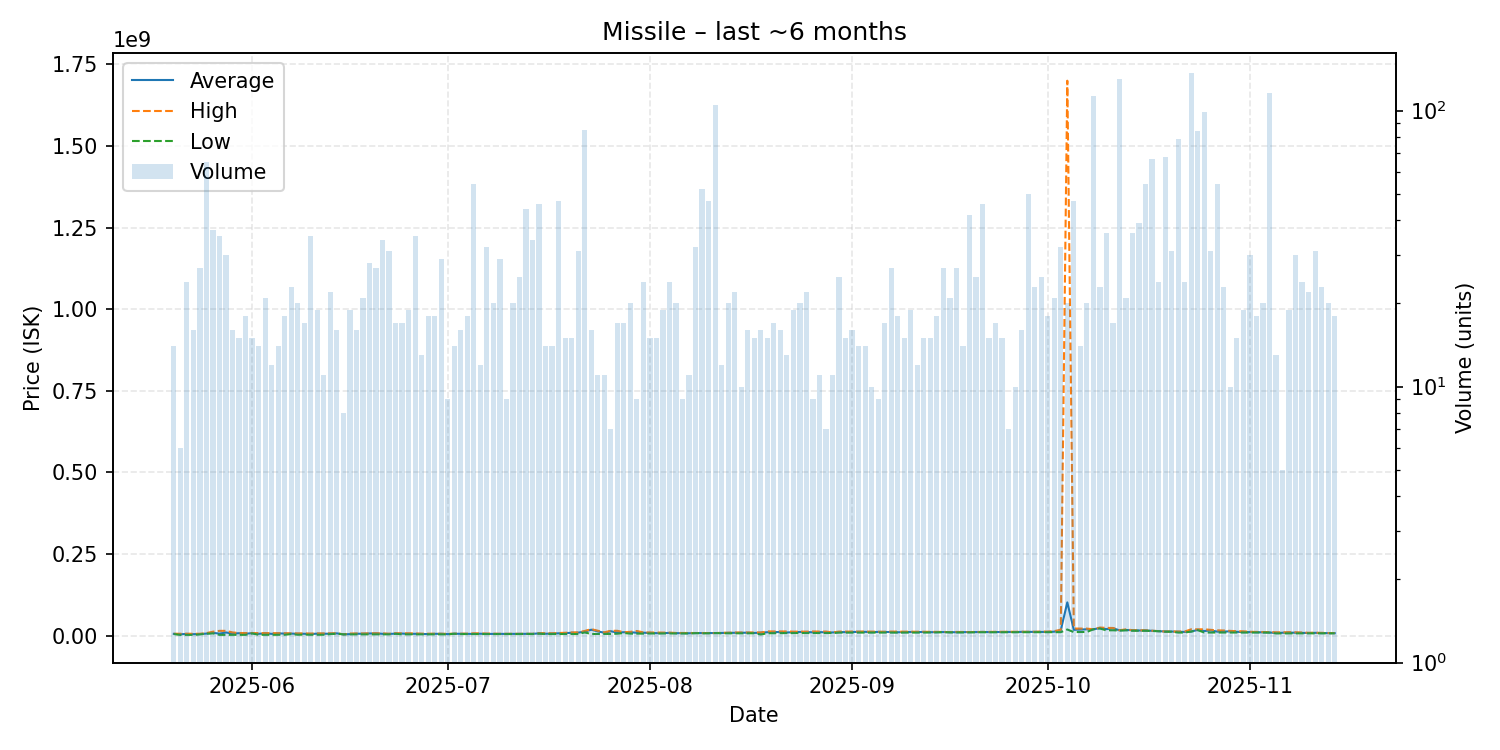

The data file committed next to this chart (first rows):
date, average, highest, lowest, order_count, volume
2025-05-20, 5665429, 5957000, 5000000, 10, 14
2025-05-21, 4230833, 5954000, 2510000, 6, 6
2025-05-22, 5525708, 5957000, 2513000, 20, 24
2025-05-23, 4671562, 5848000, 2517000, 15, 16
2025-05-24, 4997037, 5895000, 4000000, 26, 27
2025-05-25, 6432908, 7948000, 6170000, 41, 65
2025-05-26, 8762730, 12270000, 7000000, 28, 37
2025-05-27, 6339171, 14800000, 2565000, 16, 35
2025-05-28, 9813100, 14840000, 2586000, 20, 30
2025-05-29, 6586375, 9989500, 2688000, 15, 16
2025-05-30, 7532467, 8214000, 2646000, 15, 15
2025-05-31, 6041167, 8199000, 2675000, 15, 18
2025-06-01, 7644200, 8188000, 7100000, 14, 15
2025-06-02, 5692857, 8050000, 2737000, 13, 14
2025-06-03, 7210095, 7895000, 2745000, 17, 21
2025-06-04, 5630167, 7836000, 2772000, 12, 12
2025-06-05, 6930786, 7644000, 2816000, 14, 14
2025-06-06, 6487167, 7534000, 2827500, 17, 18
2025-06-07, 6406217, 7526500, 5000000, 21, 23
2025-06-08, 5733450, 7250000, 2874000, 16, 20
2025-06-09, 5843529, 6749000, 3440500, 15, 17
2025-06-10, 5039029, 6670000, 2895000, 26, 35
2025-06-11, 6266947, 6870000, 2896000, 11, 19
2025-06-12, 5876000, 7200000, 2903000, 11, 11
2025-06-13, 6101864, 7444000, 5000000, 14, 22
2025-06-14, 7078312, 7400000, 6000000, 16, 16
2025-06-15, 4130375, 4131000, 4125000, 7, 8
2025-06-16, 4806316, 6698000, 4138000, 15, 19
2025-06-17, 6060125, 6699500, 4144500, 13, 16
2025-06-18, 5982333, 6700000, 4144500, 17, 21
2025-06-19, 6744893, 7000000, 4151000, 16, 28
2025-06-20, 7062407, 7372000, 4160000, 16, 27
2025-06-21, 5760824, 7090000, 4160000, 23, 34
2025-06-22, 5410839, 5998000, 4178000, 25, 31
2025-06-23, 6293235, 7372000, 5857500, 17, 17
2025-06-24, 6472059, 7372000, 4200000, 14, 17
2025-06-25, 5629421, 7370000, 4211000, 18, 19
2025-06-26, 5750514, 6989500, 4217000, 28, 35
2025-06-27, 5293538, 6199000, 4225000, 12, 13
2025-06-28, 4883611, 6197500, 4227000, 14, 18
2025-06-29, 5721611, 6024000, 4231000, 18, 18
2025-06-30, 5749207, 5990000, 4243500, 16, 29
2025-07-01, 4835111, 5574000, 4244000, 5, 9
2025-07-02, 5951000, 6148000, 5841000, 12, 14
2025-07-03, 5677688, 6200000, 5007000, 13, 16
2025-07-04, 5706889, 6200000, 5010000, 14, 18
2025-07-05, 5450037, 7395000, 5010000, 13, 54
2025-07-06, 5993167, 6990000, 5016000, 12, 12
2025-07-07, 5428438, 6292000, 5019000, 25, 32
2025-07-08, 5435000, 5989000, 5020000, 14, 20
2025-07-09, 5404552, 5799000, 5002000, 18, 29
2025-07-10, 5498556, 5797000, 5001000, 8, 9
2025-07-11, 5377950, 5596000, 5000000, 20, 20
2025-07-12, 5341840, 5499000, 5000000, 18, 25
2025-07-13, 5499477, 5599000, 5499000, 25, 44
2025-07-14, 5663412, 5799000, 5010000, 17, 34
2025-07-15, 7074696, 7458000, 6297000, 28, 46
2025-07-16, 5943357, 7857000, 5118000, 13, 14
2025-07-17, 6592500, 7297000, 5125000, 12, 14
2025-07-18, 6990191, 8000000, 5119000, 25, 47
... 119 more rows
